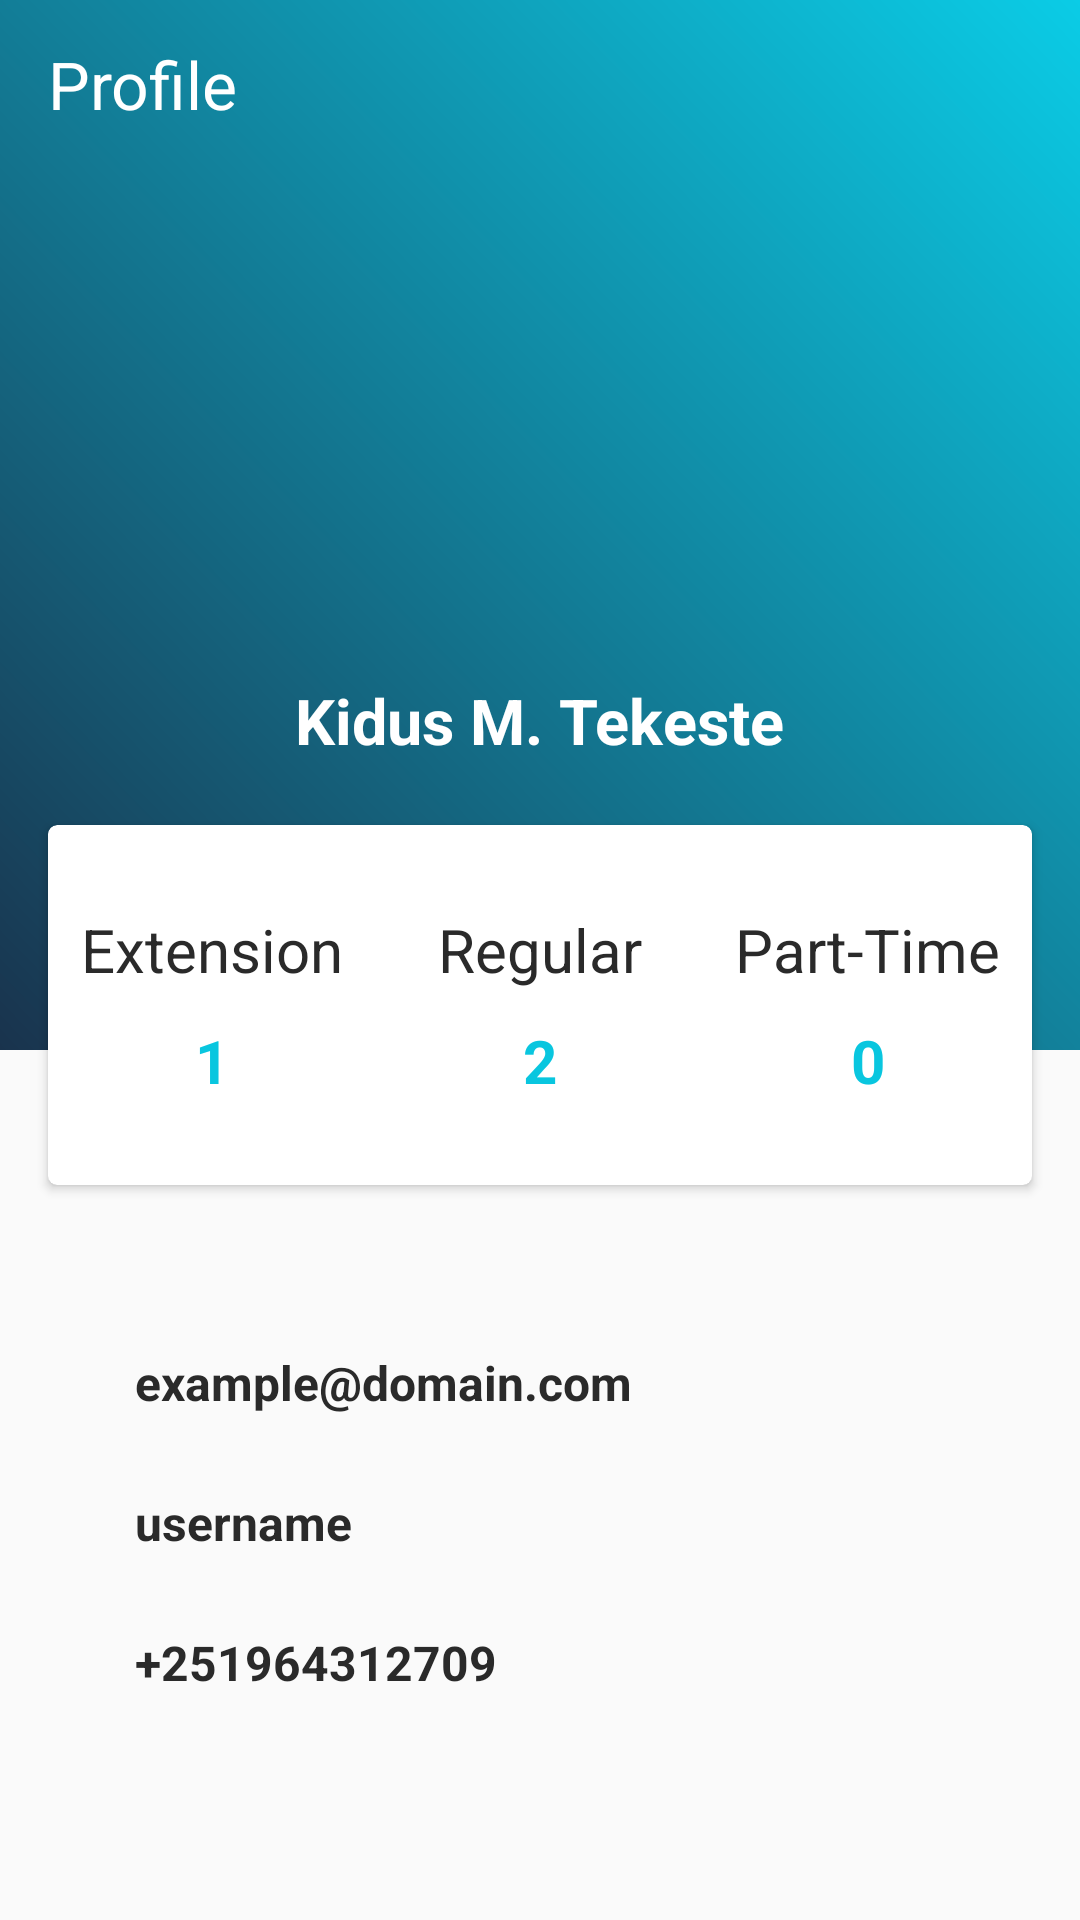

The Android layout XML behind this screen, and the referenced resources:
<!-- AndroidManifest.xml: application theme AppTheme -->
<!-- res/layout/activit_profile.xml -->
<?xml version="1.0" encoding="utf-8"?>
<LinearLayout xmlns:android="http://schemas.android.com/apk/res/android"
    xmlns:app="http://schemas.android.com/apk/res-auto"
    xmlns:tools="http://schemas.android.com/tools"
    xmlns:card_view="http://schemas.android.com/apk/res-auto"
    android:layout_width="match_parent"
    android:layout_height="match_parent"
    android:background="@color/graylight"
    android:orientation="vertical"
    tools:context=".ui.profile.ProfileActivity">

    <RelativeLayout
        android:layout_width="match_parent"
        android:layout_height="405dp">

        <LinearLayout
            android:layout_width="match_parent"
            android:layout_height="350dp"
            android:background="@drawable/gradientbackground"
            android:orientation="vertical">

            <android.support.v7.widget.Toolbar
                android:id="@+id/profile_toolbar"
                android:layout_width="match_parent"
                android:layout_height="?attr/actionBarSize"
                android:background="@color/transparent"
                android:elevation="@dimen/vertical_margin_4"
                app:subtitleTextColor="@color/white"
                app:title="Profile"
                app:titleTextAppearance="@style/Toolbar.TitleText"
                app:titleTextColor="@color/white" />

            <ImageView
                android:id="@+id/profile_img"
                android:layout_width="150dp"
                android:layout_height="150dp"
                android:layout_gravity="center_horizontal"
                android:layout_marginTop="10dp"
                android:src="@drawable/user_profile" />

            <TextView
                android:id="@+id/profile_name"
                android:layout_width="wrap_content"
                android:layout_height="wrap_content"
                android:layout_gravity="center_horizontal"
                android:layout_marginTop="10dp"
                android:text="Kidus M. Tekeste"
                android:textColor="#fff"
                android:textSize="21sp"
                android:textStyle="bold" />
        </LinearLayout>

        <android.support.v7.widget.CardView
            android:layout_width="match_parent"
            android:layout_height="120dp"
            android:elevation="3dp"
            android:background="@color/white"
            card_view:cardCornerRadius="@dimen/card_album_radius"
            android:layout_centerHorizontal="true"
            android:layout_marginStart="@dimen/activity_vertical_margin"
            android:layout_marginTop="275dp"
            android:layout_marginEnd="@dimen/activity_vertical_margin">

            <LinearLayout
                android:layout_width="match_parent"
                android:layout_height="match_parent"
                android:orientation="horizontal"
                android:weightSum="3">

                <LinearLayout
                    android:layout_width="0dp"
                    android:layout_height="match_parent"
                    android:layout_weight="1"
                    android:gravity="center"
                    android:orientation="vertical">

                    <TextView
                        android:layout_width="wrap_content"
                        android:layout_height="wrap_content"
                        android:text="Extension"
                        android:textSize="20sp" />

                    <TextView
                        android:layout_width="wrap_content"
                        android:layout_height="wrap_content"
                        android:paddingTop="10dp"
                        android:text="1"
                        android:textColor="@color/startblue"
                        android:textSize="20sp"
                        android:textStyle="bold" />

                </LinearLayout>

                <LinearLayout
                    android:layout_width="0dp"
                    android:layout_height="match_parent"
                    android:layout_weight="1"
                    android:gravity="center"
                    android:orientation="vertical">

                    <TextView
                        android:layout_width="wrap_content"
                        android:layout_height="wrap_content"
                        android:text="Regular"
                        android:textSize="20sp" />

                    <TextView
                        android:layout_width="wrap_content"
                        android:layout_height="wrap_content"
                        android:paddingTop="10dp"
                        android:text="2"
                        android:textColor="@color/startblue"
                        android:textSize="20sp"
                        android:textStyle="bold" />

                </LinearLayout>

                <LinearLayout
                    android:layout_width="0dp"
                    android:layout_height="match_parent"
                    android:layout_weight="1"
                    android:gravity="center"
                    android:orientation="vertical">

                    <TextView
                        android:layout_width="wrap_content"
                        android:layout_height="wrap_content"
                        android:text="Part-Time"
                        android:textSize="20sp" />

                    <TextView
                        android:layout_width="wrap_content"
                        android:layout_height="wrap_content"
                        android:paddingTop="10dp"
                        android:text="0"
                        android:textColor="@color/startblue"
                        android:textSize="20sp"
                        android:textStyle="bold" />

                </LinearLayout>
            </LinearLayout>

        </android.support.v7.widget.CardView>
    </RelativeLayout>

    <LinearLayout
        android:layout_width="360dp"
        android:layout_height="wrap_content"
        android:layout_gravity="center"
        android:layout_marginTop="45dp"
        android:orientation="vertical">

        <LinearLayout
            android:layout_width="match_parent"
            android:layout_height="wrap_content"
            android:orientation="horizontal"
            android:paddingLeft="25dp">

            <TextView
                android:id="@+id/profile_email"
                android:layout_width="wrap_content"
                android:layout_height="wrap_content"
                android:layout_gravity="center_vertical"
                android:paddingLeft="20dp"
                android:text="example@domain.com"
                android:textStyle="bold" />
        </LinearLayout>



        <LinearLayout
            android:layout_width="match_parent"
            android:layout_height="wrap_content"
            android:layout_marginTop="25dp"
            android:orientation="horizontal"
            android:paddingLeft="25dp">

            <TextView
                android:id="@+id/profile_username"
                android:layout_width="wrap_content"

                android:layout_height="wrap_content"
                android:layout_gravity="center_vertical"
                android:paddingLeft="20dp"
                android:text="username"
                android:textStyle="bold" />
        </LinearLayout>

        <LinearLayout
            android:layout_width="match_parent"
            android:layout_height="wrap_content"
            android:layout_marginTop="25dp"
            android:orientation="horizontal"
            android:paddingLeft="25dp">

            <TextView
                android:id="@+id/profile_phone_number"
                android:layout_width="wrap_content"
                android:layout_height="wrap_content"
                android:layout_gravity="center_vertical"
                android:paddingLeft="20dp"
                android:text="+251964312709"
                android:textStyle="bold" />
        </LinearLayout>

        
            
            
            
            
            

            
                

                
                
                
                
                
        
    </LinearLayout>

    
        
        
        
        
        
        
        
        

</LinearLayout>
<!-- resources referenced by this layout -->
<resources>
  <color name="graylight">#fafafa</color>
  <color name="startblue">#09c6df</color>
  <color name="transparent">#00000000</color>
  <color name="white">#ffffff</color>
  <dimen name="activity_vertical_margin">16dp</dimen>
  <dimen name="card_album_radius">3dp</dimen>
  <dimen name="vertical_margin_4">4dp</dimen>
  <!-- drawable bg_btn_curved_accent_color (drawable-v21) -->
  <?xml version="1.0" encoding="utf-8"?>
  
  <selector xmlns:android="http://schemas.android.com/apk/res/android">
      <item>
          <shape android:shape="rectangle">
              
              <solid android:color="@color/colorAccent"/>
              
              <stroke android:color="@color/semi_gray" android:width="0.5dp"/>
              
              <corners android:radius="5dp"/>
  
          </shape>
      </item>
  </selector>
  <!-- drawable gradientbackground (drawable) -->
  <?xml version="1.0" encoding="utf-8"?>
  <shape xmlns:android="http://schemas.android.com/apk/res/android">
      <gradient android:angle="45"
          android:startColor="@color/primary"
          android:endColor="@color/endblue"
          />
  
  </shape>
  <style name="Toolbar.TitleText" parent="TextStyle.Heading">
          <item name="android:textColor">@color/dark_gray</item>
          <item name="android:textSize">22sp</item>
      </style>
  <style name="AppTheme" parent="Theme.AppCompat.Light.NoActionBar">
          <item name="android:windowContentOverlay">@null</item>
          <item name="colorPrimary">@color/colorPrimary</item>
          <item name="colorPrimaryDark">@color/colorPrimaryDark</item>
          <item name="colorAccent">@color/colorAccent</item>
          <item name="android:textColorPrimary">@color/black_effective</item>
          <item name="android:textColor">@color/black_effective</item>
          <item name="android:windowBackground">@color/bg_color</item>
          <item name="android:textAllCaps">false</item>
          
          
          <item name="android:textSize">16sp</item>
          <item name="android:typeface">sans</item>
          <item name="drawerArrowStyle">@style/MaterialDrawer.DrawerArrowStyle</item>
          <item name="android:textAppearance">@style/TextAppearance.Text.Regular</item>
          <item name="android:homeAsUpIndicator">@drawable/ic_arrow_back_white_24px</item>
      </style>
  <color name="colorAccent">@color/accent</color>
  <color name="semi_gray">#979797</color>
  <color name="primary">#19334d</color>
  <color name="endblue">#0bcce6</color>
  <style name="TextStyle.Heading" parent="TextStyle">
          <item name="android:textSize">16sp</item>
          <item name="android:textAppearance">@style/TextAppearance.Text.Bold</item>
      </style>
  <color name="dark_gray">#696969</color>
  <color name="colorPrimary">@color/primary</color>
  <color name="colorPrimaryDark">@color/primary_dark</color>
  <color name="black_effective">#2a2a2a</color>
  <color name="bg_color">#f7f7f7</color>
  <style name="MaterialDrawer.DrawerArrowStyle" parent="Widget.AppCompat.DrawerArrowToggle">
          <item name="spinBars">false</item>
          <item name="color">@color/white</item>
      </style>
  <style name="TextAppearance.Text.Regular" parent="android:TextAppearance">
          <item name="fontPath">fonts/source-sans-pro/SourceSansPro-Regular.ttf</item>
      </style>
  <color name="accent">#FF9800</color>
  <style name="TextStyle">
          <item name="android:layout_marginTop">2dp</item>
          <item name="android:layout_marginBottom">2dp</item>
          <item name="android:layout_marginLeft">2dp</item>
          <item name="android:layout_marginRight">2dp</item>
          <item name="android:textColor">@color/black_effective</item>
      </style>
  <style name="TextAppearance.Text.Bold" parent="android:TextAppearance">
          <item name="fontPath">fonts/source-sans-pro/SourceSansPro-Bold.ttf</item>
      </style>
  <color name="primary_dark">#2e3338</color>
</resources>
